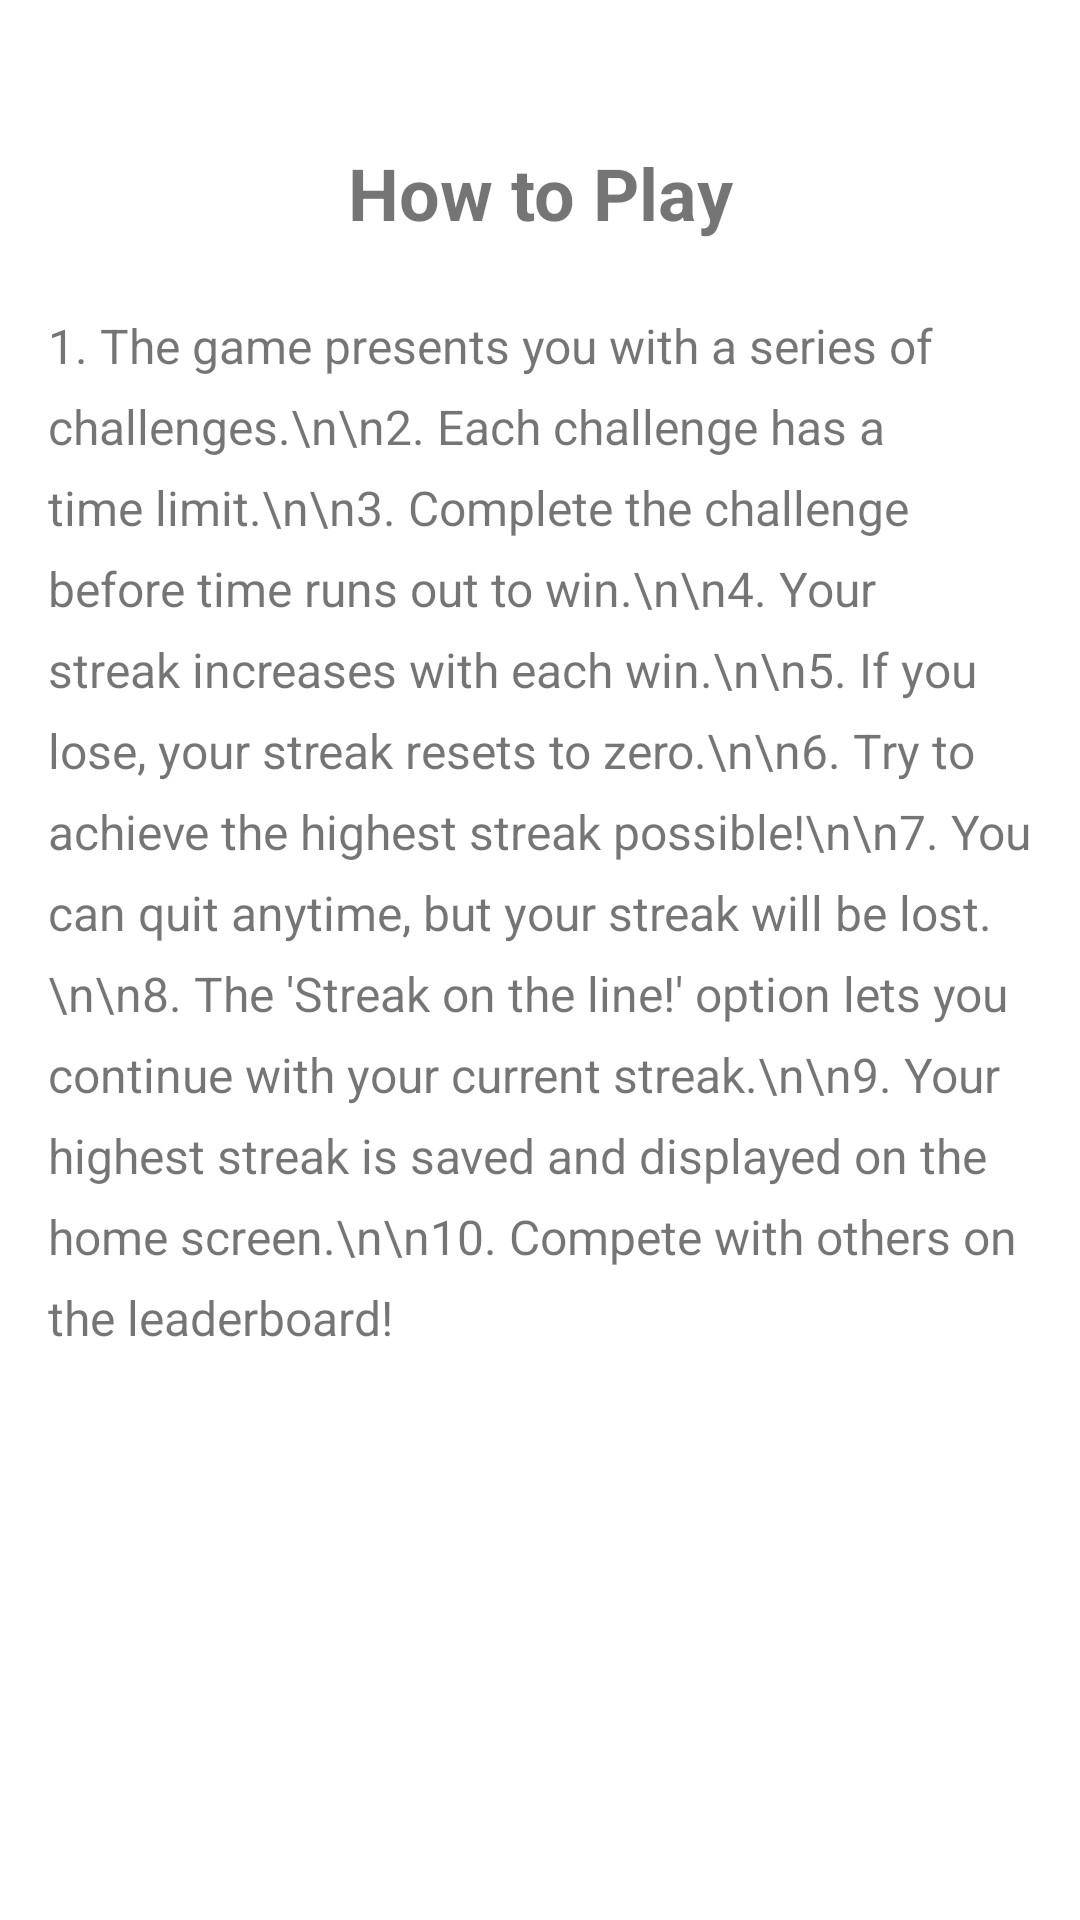

Here is an Android app screen rendered from its layout file. Give the layout XML and the strings, colors and styles it references.
<!-- AndroidManifest.xml: application theme Theme.GetOverMe -->
<!-- res/layout/dialog_how_to_play.xml -->
<?xml version="1.0" encoding="utf-8"?>
<androidx.constraintlayout.widget.ConstraintLayout xmlns:android="http://schemas.android.com/apk/res/android"
    xmlns:app="http://schemas.android.com/apk/res-auto"
    android:layout_width="match_parent"
    android:layout_height="match_parent"
    android:padding="16dp">

    <TextView
        android:id="@+id/howToPlayTitle"
        android:layout_width="wrap_content"
        android:layout_height="wrap_content"
        android:text="How to Play"
        android:textSize="24sp"
        android:textStyle="bold"
        android:layout_marginTop="32dp"
        app:layout_constraintTop_toTopOf="parent"
        app:layout_constraintStart_toStartOf="parent"
        app:layout_constraintEnd_toEndOf="parent" />

    <ScrollView
        android:layout_width="match_parent"
        android:layout_height="0dp"
        android:layout_marginTop="24dp"
        app:layout_constraintTop_toBottomOf="@id/howToPlayTitle"
        app:layout_constraintBottom_toBottomOf="parent">

        <TextView
            android:id="@+id/howToPlayText"
            android:layout_width="match_parent"
            android:layout_height="wrap_content"
            android:text="1. The game presents you with a series of challenges.\n\n2. Each challenge has a time limit.\n\n3. Complete the challenge before time runs out to win.\n\n4. Your streak increases with each win.\n\n5. If you lose, your streak resets to zero.\n\n6. Try to achieve the highest streak possible!\n\n7. You can quit anytime, but your streak will be lost.\n\n8. The 'Streak on the line!' option lets you continue with your current streak.\n\n9. Your highest streak is saved and displayed on the home screen.\n\n10. Compete with others on the leaderboard!"
            android:textSize="16sp"
            android:lineSpacingExtra="8dp" />

    </ScrollView>

</androidx.constraintlayout.widget.ConstraintLayout>
<!-- resources referenced by this layout -->
<resources>
  <style name="Theme.GetOverMe" parent="Theme.MaterialComponents.DayNight.DarkActionBar">
          
          <item name="colorPrimary">@color/purple_500</item>
          <item name="colorPrimaryVariant">@color/purple_700</item>
          <item name="colorOnPrimary">@color/white</item>
          
          <item name="colorSecondary">@color/teal_200</item>
          <item name="colorSecondaryVariant">@color/teal_700</item>
          <item name="colorOnSecondary">@color/black</item>
          
          <item name="android:statusBarColor">?attr/colorPrimaryVariant</item>
      </style>
  <!-- not gathered from this repository: default colours our renderer supplied (Android Studio template values) -->
  <color name="purple_500">#FF6200EE</color>
  <color name="purple_700">#FF3700B3</color>
  <color name="teal_200">#FF03DAC5</color>
  <color name="teal_700">#FF018786</color>
  <color name="black">#FF000000</color>
  <color name="white">#FFFFFFFF</color>
</resources>
